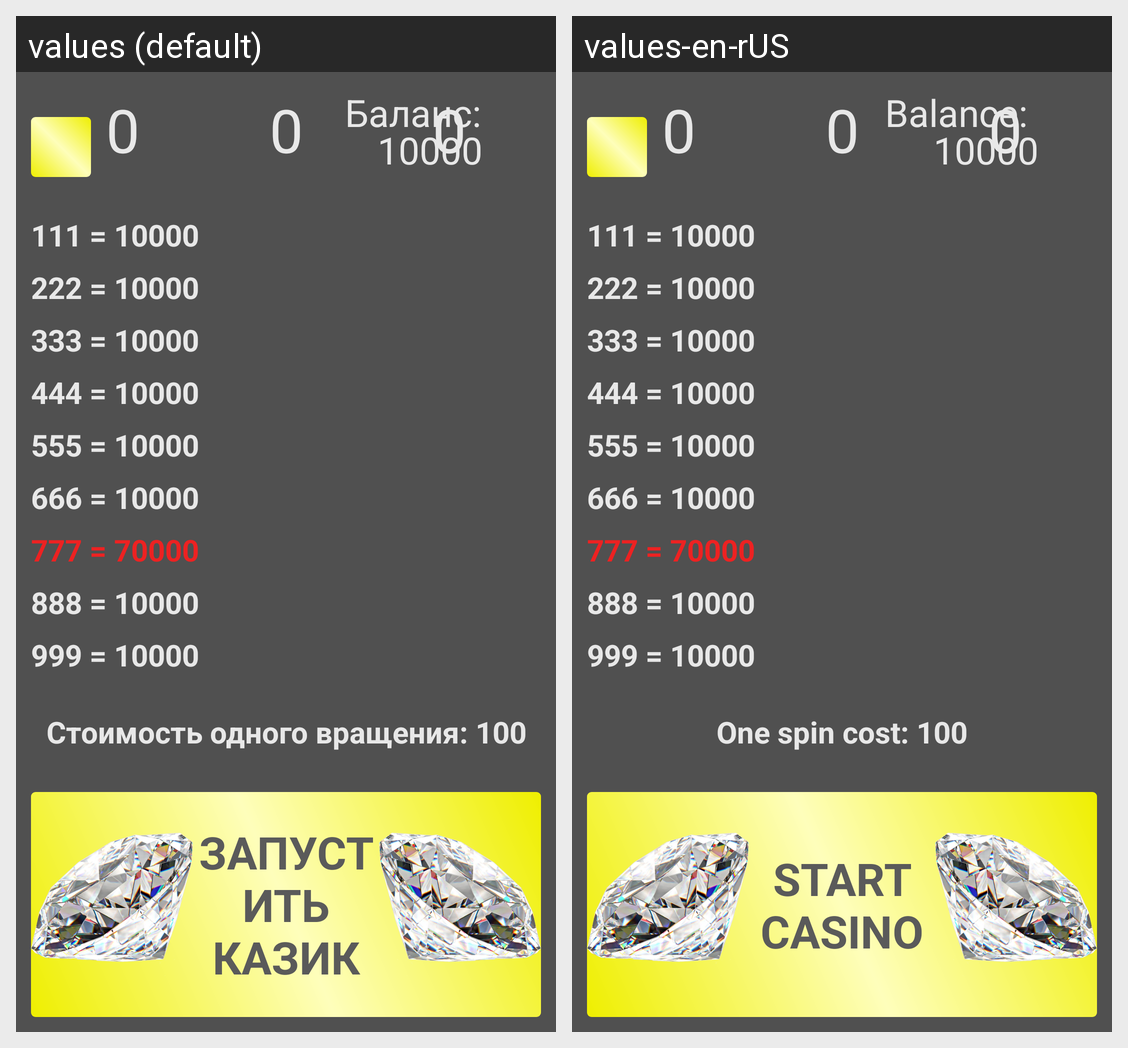

For this localized Android screen grid, give each drawn string resource with its value in every locale shown.
Android screen res/layout/activity_rulet.xml rendered under 2 locales, left to right: values (default), values-en-rUS. Device: Nexus 5 (rendered at 1080×1920; each locale shown at half size, 540×960, under a caption strip naming it); theme Theme.Kazik.
Strings drawn on this screen, with the default value and each locale's value (text and hints the layout hard-codes, and strings that could not be matched under every locale, appear in the picture but are not listed):

price
  values: Стоимость одного вращения: 100
  values-en-rUS: One spin cost: 100

defolt
  values: 0
  values-en-rUS: 0  [not translated; the default value is used]

button_start
  values: Запустить казик
  values-en-rUS: Start casino

balance
  values: Баланс:
  values-en-rUS: Balance:
